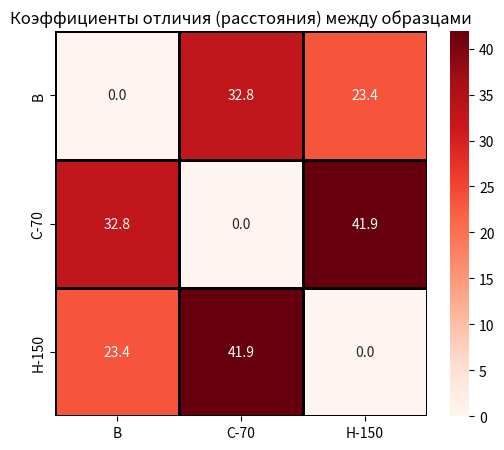

Python code for this plot:
import pandas as pd
import matplotlib.pyplot as plt
from scipy.cluster.hierarchy import dendrogram, linkage
import seaborn as sns
from scipy.spatial.distance import pdist, squareform

# 1. Подготавливаем данные
data = {
    'Пик 1': [4.2, 3.68, 1.43],
    'Пик 2': [0.61, 1.47, 0.4],
    'Пик 3': [5.02, 0.89, 4.43],
    'Пик 4': [18.21, 9.35, 5.79],
    'Пик 5': [1.75, 2.05, 11.81],
    'Пик 6': [0.44, 0.0, 1.19],
    'Пик 7': [0.0, 0.0, 1.26],
    'Пик 8': [0.63, 0.0, 0.51],
    'Пик 9': [6.48, 12.17, 0.52],
    'Пик 10': [38.96, 33.22, 41.43],
    'Пик 11': [1.81, 0.36, 16.37],
    'Пик 12': [0.0, 0.42, 0.0],
    'Пик 13': [6.02, 33.96, 1.46],
    'Пик 14': [12.84, 1.53, 11.93],
    'Triolein': [6.79, 5.28, 4.71],
    'Пик 15': [0.0, 0.54, 0.0],
    'Пик 16': [0.54, 0.0, 0.0]
}

# Названия образцов (строки)
index = ['B', 'C-70', 'H-150']

# Создаем DataFrame
df = pd.DataFrame(data, index=index)

# 1. Вычисляем те самые коэффициенты отличия (евклидовы расстояния между образцами)
distances = pdist(df, metric='euclidean')

# 2. Превращаем их в удобную квадратную таблицу
dist_matrix = pd.DataFrame(
    squareform(distances), 
    index=df.index, 
    columns=df.index
)

# 3. Рисуем тепловую карту отличий
plt.figure(figsize=(6, 5))
sns.heatmap(
    dist_matrix, 
    annot=True, 
    cmap='Reds', # Чем краснее, тем сильнее отличаются образцы
    fmt=".1f",
    linewidths=1,
    linecolor='black'
)
plt.title('Коэффициенты отличия (расстояния) между образцами')
plt.show()
